5-way image classification set "pablos_sitting_posture_folder_v1" from GitHub (Veleiroo/Proyecto-Integrador-I); label vocabulary: backward bad posture, backward bad posture good posture, forward bad posture, forward bad posture good posture, good posture.

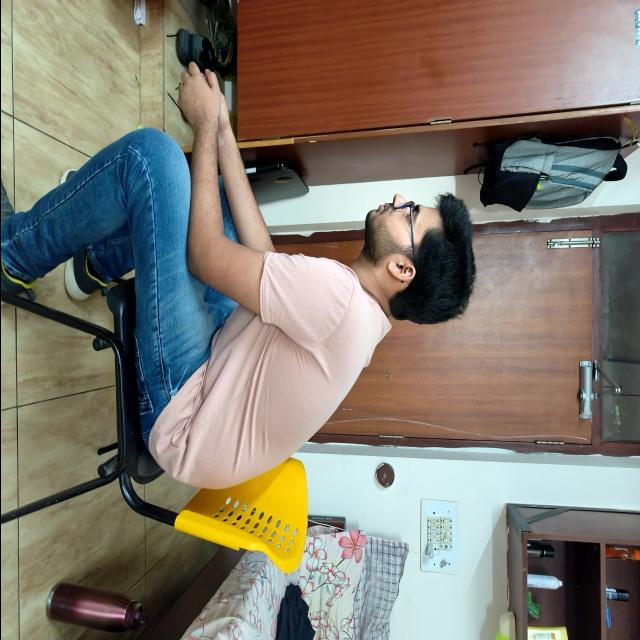
Label: forward bad posture

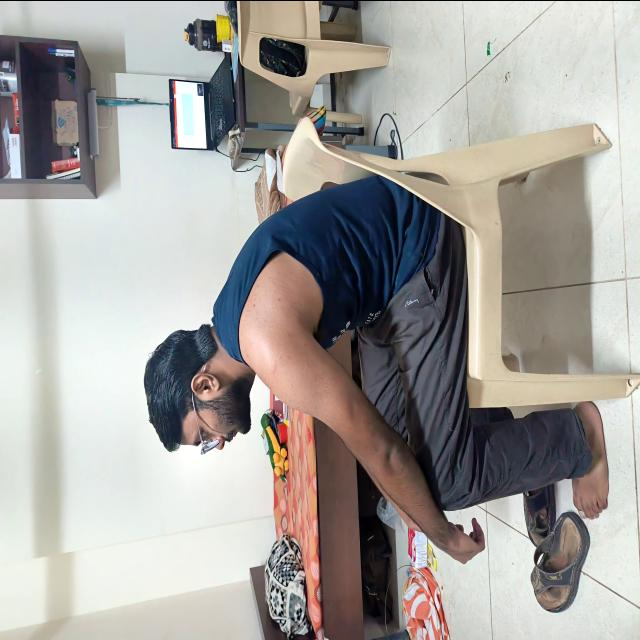
Label: backward bad posture

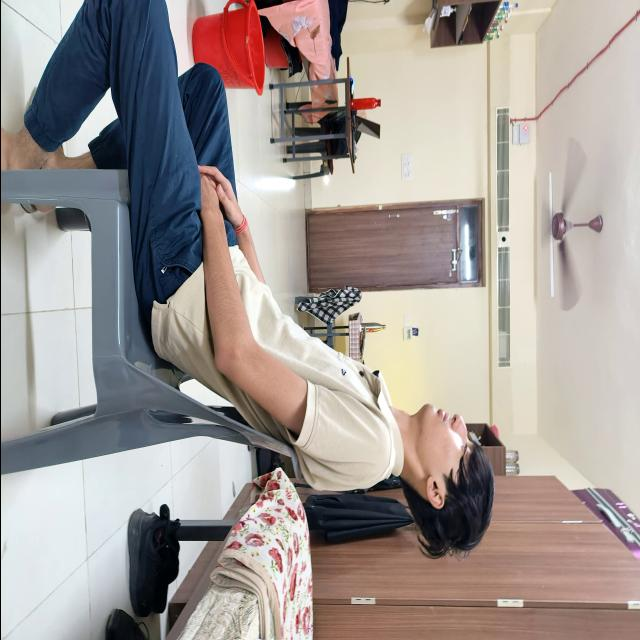
Label: backward bad posture

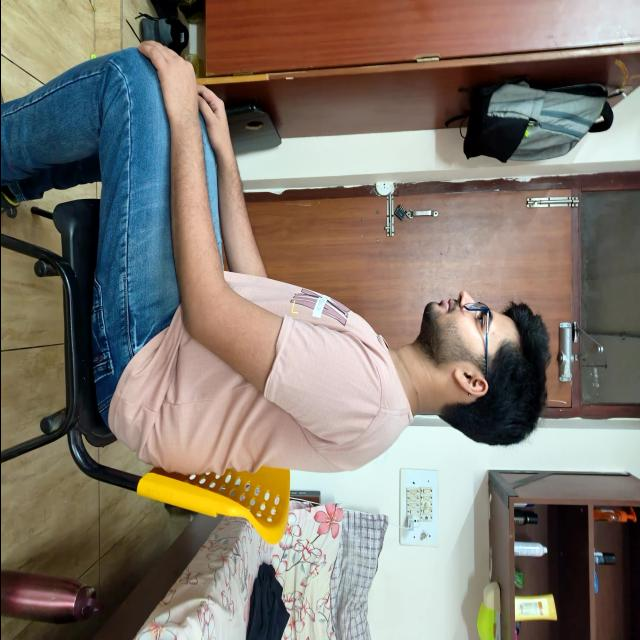
Label: good posture

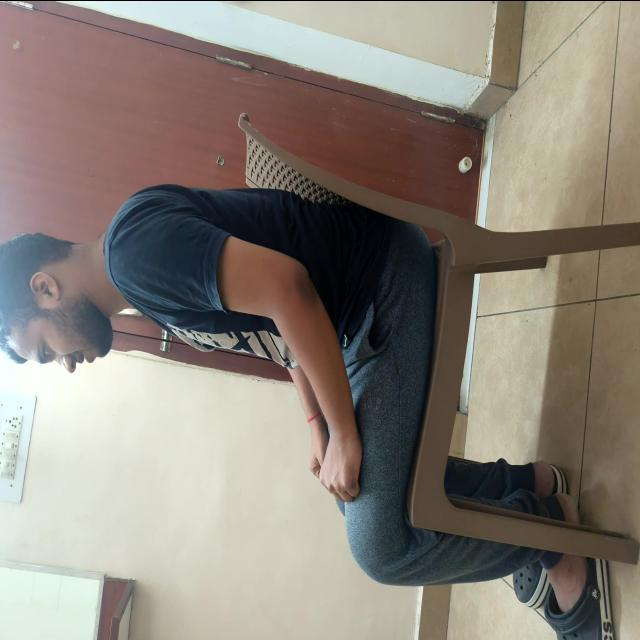
Label: good posture

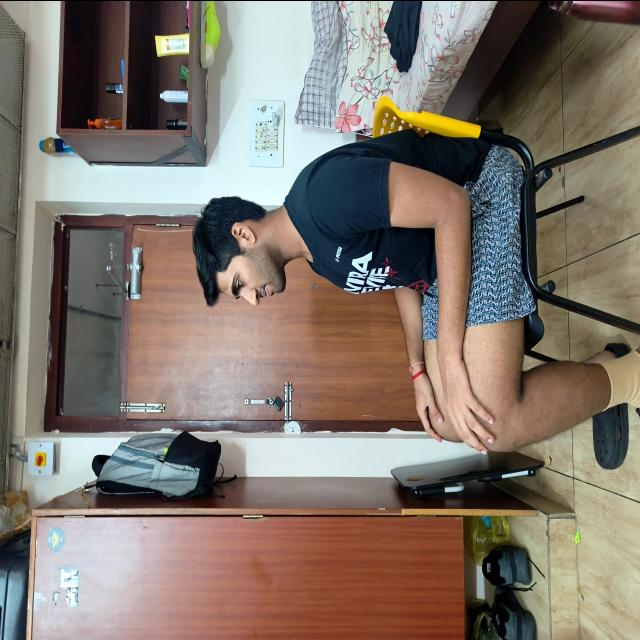
Label: good posture
